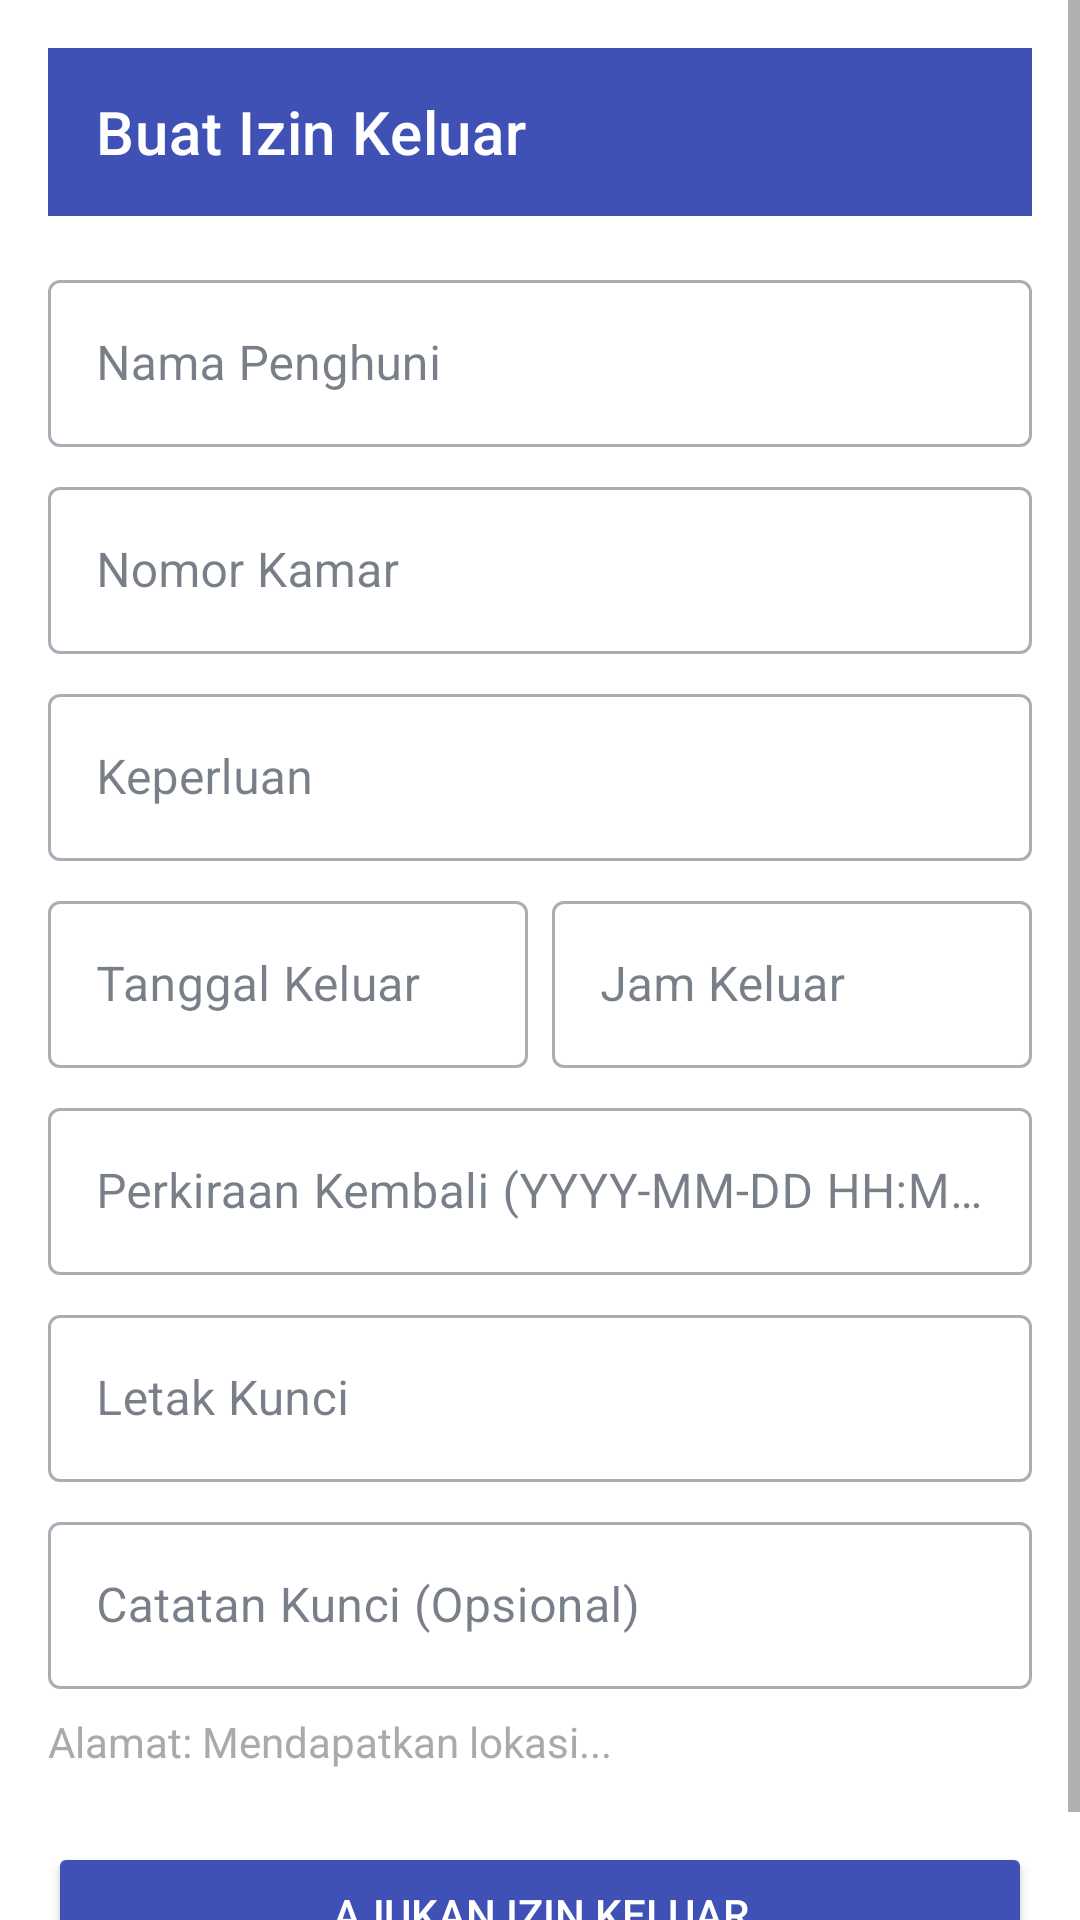

Write the Android layout XML for this screen, with the resource values it uses.
<!-- AndroidManifest.xml: application theme Theme.Aplikasi_Asrama -->
<!-- res/layout/activity_izin_user.xml -->
<?xml version="1.0" encoding="utf-8"?>
<ScrollView xmlns:android="http://schemas.android.com/apk/res/android"
    xmlns:app="http://schemas.android.com/apk/res-auto"
    android:layout_width="match_parent"
    android:layout_height="match_parent"
    android:background="@color/white"
    android:fillViewport="true">

    <LinearLayout
        android:layout_width="match_parent"
        android:layout_height="wrap_content"
        android:orientation="vertical"
        android:padding="16dp">

        <androidx.appcompat.widget.Toolbar
            android:id="@+id/toolbar"
            android:layout_width="match_parent"
            android:layout_height="?attr/actionBarSize"
            android:background="@color/colorPrimary"
            app:titleTextColor="@android:color/white"
            app:title="Buat Izin Keluar" />

        <com.google.android.material.textfield.TextInputLayout
            android:layout_width="match_parent"
            android:layout_height="wrap_content"
            android:layout_marginTop="16dp"
            style="@style/Widget.MaterialComponents.TextInputLayout.OutlinedBox">

            <com.google.android.material.textfield.TextInputEditText
                android:id="@+id/etNamaPenghuni"
                android:layout_width="match_parent"
                android:layout_height="wrap_content"
                android:hint="Nama Penghuni"
                android:inputType="text" />
        </com.google.android.material.textfield.TextInputLayout>

        <com.google.android.material.textfield.TextInputLayout
            android:layout_width="match_parent"
            android:layout_height="wrap_content"
            android:layout_marginTop="8dp"
            style="@style/Widget.MaterialComponents.TextInputLayout.OutlinedBox">

            <com.google.android.material.textfield.TextInputEditText
                android:id="@+id/etNomorKamar"
                android:layout_width="match_parent"
                android:layout_height="wrap_content"
                android:hint="Nomor Kamar"
                android:inputType="text" />
        </com.google.android.material.textfield.TextInputLayout>

        <com.google.android.material.textfield.TextInputLayout
            android:layout_width="match_parent"
            android:layout_height="wrap_content"
            android:layout_marginTop="8dp"
            style="@style/Widget.MaterialComponents.TextInputLayout.OutlinedBox">

            <com.google.android.material.textfield.TextInputEditText
                android:id="@+id/etKeperluan"
                android:layout_width="match_parent"
                android:layout_height="wrap_content"
                android:hint="Keperluan"
                android:inputType="textMultiLine" />
        </com.google.android.material.textfield.TextInputLayout>

        
        <LinearLayout
            android:layout_width="match_parent"
            android:layout_height="wrap_content"
            android:orientation="horizontal"
            android:layout_marginTop="8dp">

            <com.google.android.material.textfield.TextInputLayout
                android:layout_width="0dp"
                android:layout_height="wrap_content"
                android:layout_weight="1"
                android:layout_marginEnd="8dp"
                style="@style/Widget.MaterialComponents.TextInputLayout.OutlinedBox">

                <com.google.android.material.textfield.TextInputEditText
                    android:id="@+id/etTanggalKeluar"
                    android:layout_width="match_parent"
                    android:layout_height="wrap_content"
                    android:hint="Tanggal Keluar"
                    android:inputType="date"
                    android:focusable="false"
                    android:clickable="true" />
            </com.google.android.material.textfield.TextInputLayout>

            <com.google.android.material.textfield.TextInputLayout
                android:layout_width="0dp"
                android:layout_height="wrap_content"
                android:layout_weight="1"
                style="@style/Widget.MaterialComponents.TextInputLayout.OutlinedBox">

                <com.google.android.material.textfield.TextInputEditText
                    android:id="@+id/etJamKeluar"
                    android:layout_width="match_parent"
                    android:layout_height="wrap_content"
                    android:hint="Jam Keluar"
                    android:inputType="time"
                    android:focusable="false"
                    android:clickable="true" />
            </com.google.android.material.textfield.TextInputLayout>
        </LinearLayout>

        <com.google.android.material.textfield.TextInputLayout
            android:layout_width="match_parent"
            android:layout_height="wrap_content"
            android:layout_marginTop="8dp"
            style="@style/Widget.MaterialComponents.TextInputLayout.OutlinedBox">

            <com.google.android.material.textfield.TextInputEditText
                android:id="@+id/etPerkiraanKembali"
                android:layout_width="match_parent"
                android:layout_height="wrap_content"
                android:hint="Perkiraan Kembali (YYYY-MM-DD HH:MM)"
                android:inputType="text" />
        </com.google.android.material.textfield.TextInputLayout>

        <com.google.android.material.textfield.TextInputLayout
            android:layout_width="match_parent"
            android:layout_height="wrap_content"
            android:layout_marginTop="8dp"
            style="@style/Widget.MaterialComponents.TextInputLayout.OutlinedBox">

            <com.google.android.material.textfield.TextInputEditText
                android:id="@+id/etLetakKunci"
                android:layout_width="match_parent"
                android:layout_height="wrap_content"
                android:hint="Letak Kunci"
                android:inputType="text" />
        </com.google.android.material.textfield.TextInputLayout>

        <com.google.android.material.textfield.TextInputLayout
            android:layout_width="match_parent"
            android:layout_height="wrap_content"
            android:layout_marginTop="8dp"
            style="@style/Widget.MaterialComponents.TextInputLayout.OutlinedBox">

            <com.google.android.material.textfield.TextInputEditText
                android:id="@+id/etCatatanKunci"
                android:layout_width="match_parent"
                android:layout_height="wrap_content"
                android:hint="Catatan Kunci (Opsional)"
                android:inputType="textMultiLine" />
        </com.google.android.material.textfield.TextInputLayout>

        
        <TextView
            android:id="@+id/tvAlamat"
            android:layout_width="match_parent"
            android:layout_height="wrap_content"
            android:layout_marginTop="8dp"
            android:text="Alamat: Mendapatkan lokasi..."
            android:textSize="14sp"
            android:textColor="@android:color/darker_gray" />

        <Button
            android:id="@+id/btnSubmit"
            android:layout_width="match_parent"
            android:layout_height="wrap_content"
            android:layout_marginTop="24dp"
            android:text="Ajukan Izin Keluar"
            android:backgroundTint="@color/colorPrimary"
            android:textColor="@android:color/white" />

        <ProgressBar
            android:id="@+id/progressBar"
            android:layout_width="wrap_content"
            android:layout_height="wrap_content"
            android:layout_gravity="center"
            android:layout_marginTop="16dp"
            android:visibility="gone" />

    </LinearLayout>
</ScrollView>
<!-- resources referenced by this layout -->
<resources>
  <color name="colorPrimary">#3F51B5</color>
  <color name="white">#FFFFFF</color>
  <style name="Theme.Aplikasi_Asrama" parent="Theme.MaterialComponents.Light.NoActionBar">
          <item name="colorPrimary">#1E293B</item>
          <item name="colorPrimaryVariant">#0F172A</item>
          <item name="colorOnPrimary">#FFFFFF</item>
          <item name="colorSecondary">#4F46E5</item>
          <item name="colorSecondaryVariant">#7C3AED</item>
          <item name="colorOnSecondary">#FFFFFF</item>
  
          
          <item name="colorError">#DC2626</item>
  
          
          <item name="android:statusBarColor">?attr/colorPrimaryVariant</item>
          <item name="android:windowLightStatusBar">false</item>
  
          
          <item name="android:windowBackground">#F8F9FA</item>
  
          
          <item name="chipStyle">@style/Widget.MaterialComponents.Chip.Action</item>
          <item name="textInputStyle">@style/Widget.MaterialComponents.TextInputLayout.OutlinedBox</item>
  
          
          <item name="colorSurface">#FFFFFF</item>
          <item name="colorOnSurface">#1E293B</item>
  
      </style>
</resources>
